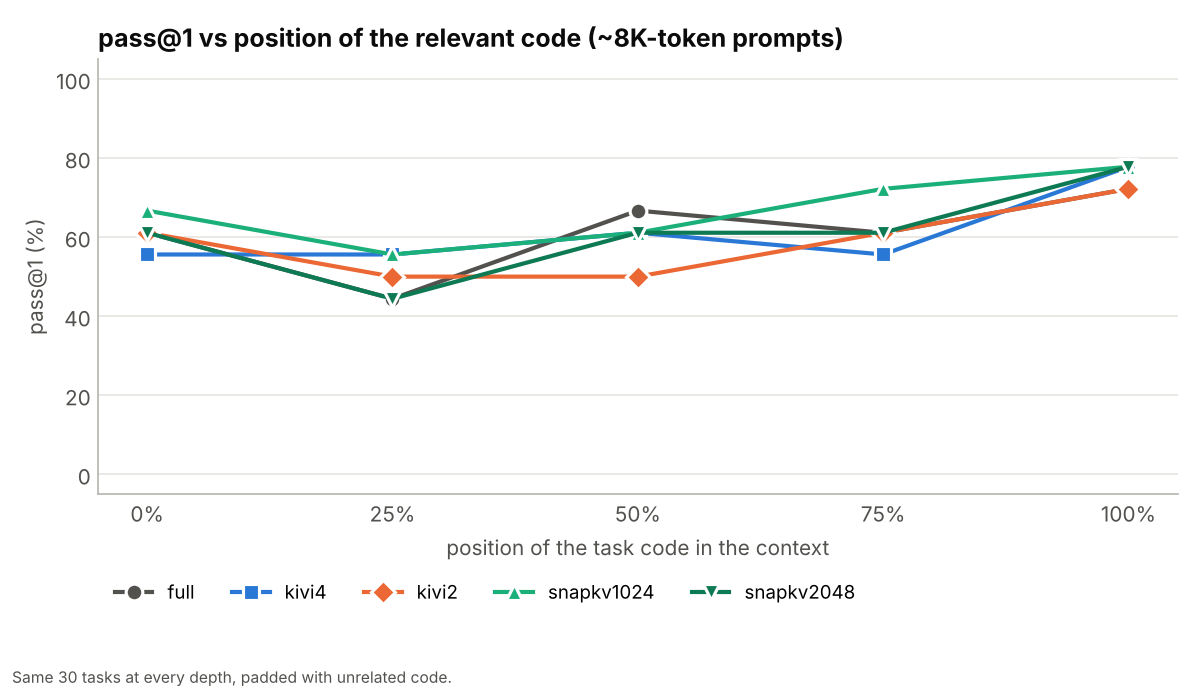

The table this chart was drawn from, first rows:
method, depth_pct, n_compared, n_failed_method, quality_full, quality_method, quality_retention_pct, kv_full_mib, kv_method_mib, kv_gpu_method_mib, memory_reduction_pct, compression_ratio, peak_gpu_gib_full, peak_gpu_gib_method, tpot_ms_full, tpot_ms_method, mean_input_tokens, slowdown_x, evicted_share_pct
kivi4, 0, 30.0, 0.0, 61.1, 55.6, 90.9, 426.0, 136.1, 136.1, 68.0, 3.13, 15.62, 15.36, 37.7, 47.2, 7631, 1.25, 
kivi4, 25, 30.0, 0.0, 44.4, 55.6, 125.0, 425.8, 135.7, 135.7, 68.1, 3.14, 15.62, 15.36, 37.7, 47.2, 7631, 1.25, 
kivi4, 50, 30.0, 0.0, 66.7, 61.1, 91.7, 425.4, 135.9, 135.9, 68.1, 3.13, 15.62, 15.36, 37.8, 47.2, 7631, 1.25, 
kivi4, 75, 30.0, 0.0, 61.1, 55.6, 90.9, 426.0, 135.8, 135.8, 68.1, 3.14, 15.62, 15.36, 37.6, 47.2, 7631, 1.26, 
kivi4, 100, 30.0, 0.0, 72.2, 77.8, 107.7, 425.7, 135.9, 135.9, 68.1, 3.13, 15.62, 15.36, 37.6, 47.2, 7631, 1.26, 
kivi2, 0, 30.0, 0.0, 61.1, 61.1, 100.0, 426.0, 83.6, 83.6, 80.4, 5.09, 15.62, 15.3, 37.7, 48.1, 7631, 1.28, 
kivi2, 25, 30.0, 0.0, 44.4, 50.0, 112.5, 425.8, 82.7, 82.7, 80.6, 5.15, 15.62, 15.3, 37.7, 48.0, 7631, 1.27, 
kivi2, 50, 30.0, 0.0, 66.7, 50.0, 75.0, 425.4, 83.1, 83.1, 80.5, 5.12, 15.62, 15.3, 37.8, 48.0, 7631, 1.27, 
kivi2, 75, 30.0, 0.0, 61.1, 61.1, 100.0, 426.0, 83.0, 83.0, 80.5, 5.13, 15.62, 15.3, 37.6, 48.0, 7631, 1.28, 
kivi2, 100, 30.0, 0.0, 72.2, 72.2, 100.0, 425.7, 83.4, 83.4, 80.4, 5.1, 15.62, 15.3, 37.6, 48.0, 7631, 1.28, 
snapkv1024, 0, 30.0, 0.0, 61.1, 66.7, 109.1, 426.0, 64.7, 64.7, 84.8, 6.58, 15.62, 15.27, 37.7, 35.3, 7631, 0.94, 100.0
snapkv1024, 25, 30.0, 0.0, 44.4, 55.6, 125.0, 425.8, 64.3, 64.3, 84.9, 6.62, 15.62, 15.27, 37.7, 35.4, 7631, 0.94, 100.0
snapkv1024, 50, 30.0, 0.0, 66.7, 61.1, 91.7, 425.4, 64.5, 64.5, 84.8, 6.59, 15.62, 15.27, 37.8, 35.4, 7631, 0.94, 100.0
snapkv1024, 75, 30.0, 0.0, 61.1, 72.2, 118.2, 426.0, 64.2, 64.2, 84.9, 6.64, 15.62, 15.27, 37.6, 35.3, 7631, 0.94, 100.0
snapkv1024, 100, 30.0, 0.0, 72.2, 77.8, 107.7, 425.7, 64.2, 64.2, 84.9, 6.63, 15.62, 15.27, 37.6, 35.4, 7631, 0.94, 100.0
snapkv2048, 0, 30.0, 0.0, 61.1, 61.1, 100.0, 426.0, 120.7, 120.7, 71.7, 3.53, 15.62, 15.32, 37.7, 35.6, 7631, 0.94, 100.0
snapkv2048, 25, 30.0, 0.0, 44.4, 44.4, 100.0, 425.8, 120.5, 120.5, 71.7, 3.53, 15.62, 15.32, 37.7, 35.6, 7631, 0.94, 100.0
snapkv2048, 50, 30.0, 0.0, 66.7, 61.1, 91.7, 425.4, 120.1, 120.1, 71.8, 3.54, 15.62, 15.32, 37.8, 35.6, 7631, 0.94, 100.0
snapkv2048, 75, 30.0, 0.0, 61.1, 61.1, 100.0, 426.0, 120.2, 120.2, 71.8, 3.54, 15.62, 15.32, 37.6, 35.7, 7631, 0.95, 100.0
snapkv2048, 100, 30.0, 0.0, 72.2, 77.8, 107.7, 425.7, 120.2, 120.2, 71.8, 3.54, 15.62, 15.32, 37.6, 35.6, 7631, 0.95, 100.0
full, 0, , , , 61.1, , , , , , , , , , , , , 
full, 25, , , , 44.4, , , , , , , , , , , , , 
full, 50, , , , 66.7, , , , , , , , , , , , , 
full, 75, , , , 61.1, , , , , , , , , , , , , 
full, 100, , , , 72.2, , , , , , , , , , , , , 
